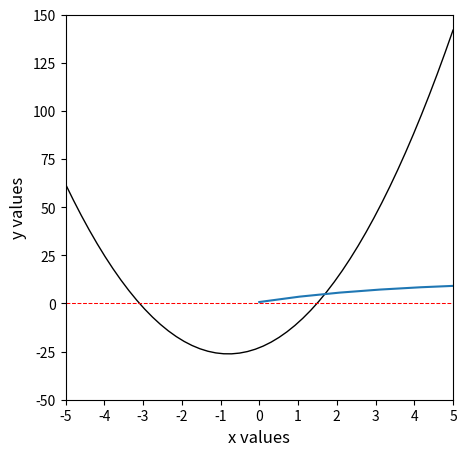

The matplotlib source for this figure:
#!/usr/bin/env python
# coding: utf-8

# # While Loops in Python
# 
# Module 04 focuses mostly on **for loops**, so we should have a good feel for how they work. The main feature of a for loop is that it will iterate over all of the elements in a pre-defined set or range. A **while loop** is fundamentally different from a for loop in that it continues to loop through iterations as long as the criteria specified in the conditional statement at the start of the while loop remains true. This opens up some new possibilities in how we use them.
# 
# Before we get into while loop-specific action, a good way to highlight the difference between a for loop and a while loop is to use them to do the exact same thing.
# 
# ## Remember how for loops work?
# 
# We will use a for loop to print all of the integers from 1 to 11 (without first creating that list of integers manually).  We will not store those integers in a list, we will just print their values to indicate passes through the for loop.

# In[1]:


for i in range(1,12):
    print(i)


# ## Try to do the same thing with a while loop
# 
# Now the same with a while loop. We will initiate the while loop by defining n as the first integer we are interested in printing (1) and then increment the value of n until I reach an integer value of 11: 

# In[2]:


n = 1
while n < 12:
    print(n)
    n = n + 1


# ### Breaking down the while loop
# 
# Just like a for loop, a while loop starts with a keyword, **while** in this case. After the keyword, we have to specify what criteria we want to use to make a decision about the range that we iterate over.  In this case, I want to continue iterations until I reach the integer 11. While statements are a type of conditional statement (**Module 05**); they tell the program to execute the commands inside of the loop as long as certain criteria are met. In general, we set these criteria using statements involving comparison operators: greater than (>), less than (<), equal to (==), greater than or equal to (>=), less than or equal to (<=), and not equal to (!=). Optionally, they may be combined with logical operators (and, or, not) if we need to satisfy multiple criteria to continue executing the while loop. 
# 
# Here, I've chosen to run iterations as long as n < 12. After the condition(s) for the while loop to continue is defined, we terminate the first line with a colon, just as we would with a function or a for loop. Subsequent lines are then indented to indicate that they are inside of the while loop. Once you return to flush left, the code is outside of the while loop and will not be exectued until the while loop is completed. 
# 
# In this example, we initialize the loop by defining n = 1. At the start, n = 1, so when the interpreter hits the comparison in the while statement, it finds that the criteria that n < 12 is true. It then continues into the while loop and executes the commands in the body of the loop. The value of n (1) is printed to the screen, and then we add 1 to the value of n and return to the start of the loop. Now n = 2, which is still less than 12, so things continue and repeat in the same way until it gets to n = 11.  Since 11 < 12, it makes another pass through the loop, prints 11 to the screen, and then updates the value of n one last time.  Here, it calculates that n = 12, so n < 12 is no longer satisfied, and the loop does not proceed through the next iteration. 
# 
# Compare the for and while loop versions to get a feel for how they work and the differences between them.

# ## Increment operators
# 
# Now, some useful Python shorthand. **For loops** always iterate automatically over the range we specify at the start, so we don't control the value of the iterator once we have defined the set to iterate over. With a **while loop**, we generally update the value the quantity used to establish the while loop criteria on each pass. In the above example, we wanted to add 1 to our counter on every pass, and I include that in the loop by writing:
# 
# ```python
# n = n + 1
# ```
#     
# It looks strange to define n as an implicit function of itself, but in a programming language, this syntax evaluates the right hand side using the current value of n, and then it over-writes the current value of n with whatever the right hand side evaluates to. For example, in our first pass through the above loop, n = 1. Then we hit the increment step, and we say n = n + 1, which is evaluated as n = 1 + 1, so n is redefined as 2 at the end of the first pass. At the end of the second pass, when we hit the increment, the current state is n = 2, so we evaluate n = 2 + 1, and n is redefined as 3.  This continues until our counter reaches whatever threshold we specify.
# 
# On to the shorthand:
# 
# We write increments like this so frequently, there are a number of ways we can specify them with shorthand.  For example, 
# 
# ```python
# n = n + 1
# ```
# 
# Can be expressed as
# 
# ```python
# n += 1
# ```
# 
# And
# 
# ```python
# x = x*5
# ```
#     
# Can be written as
# 
# ```python
# x *= 5
# ```
#     
# You could even write:
# 
# ```python
# i *= i
# ```
#     
# To update the current value of i by multiplying it by itself, i.e., you square i (though you may not want to start this one out with i = 1. If you do, you'll get stuck in the loop because 1*1 is always 1, and you'll never reach 12).
#     
# The link below includes a number of these operations. They can be generally extended to whatever math operation you have in mind.  This is extremely common syntax in programming, so it is worth becoming familiar with the notation now. **Note**: We will most likely not use bitwise operators, at least not as they are presented here.
# 
# https://www.w3schools.com/python/python_operators.asp
# 
# Try out a few of these different assignment operators to see how they change the behavior of your while loop in the cell below.

# In[3]:


n = 1
while n < 12:
    print(n)
    n *= 3


# ## Comparing for loops and while loops for creating a list
# 
# Now one more illustration of using for loops and while loops to accomplish the same task: generating a list of integers between 10 and -10. In both cases, we start with an empty list and use the append() method to add values to it, but take a minute to think about the fundamentally different nature of for and while loops.

# In[4]:


A = []
for i in range(10,-11,-1):
    A.append(i)
print(A)

B = []
n = 10
while n >= -10:
    B.append(n)
    n -= 1
print(B)


# Both loops give you the same result, they just have different architectures, which makes them suited to different tasks. For example, if I measured 100 discrete data points, and I wanted to perform operations on all of them, then a for loop makes sense because I'm working with an existing set. If, on the other hand, I have an application that requires me to repeat an iteration until I cross some specific threshold, then I would choose a while loop. While loops really shine when I don't have a great idea about how many iterations my loop will take, I just know that I have a conditions that needs to remain true or I have some idea of what the endpoint needs to be. We'll work through a few totally random examples of engineering-type problems that you could handle by applying convergence thresholds in a while loop.

# ## Example 01: A Brute Force Solution to an Algebraic Equation
# 
# In subsequent modules, we'll cover **efficient and stable** ways to solve an algebraic equation using an iterative approach.  For now, we will use an **inefficient and dangerous** approach just to demonstrate what a while loop can do, and to introduce you to the idea of a tolerance on your solution. 
# 
# We have a function, $y = 5x^2 + 8x - 23$. We would like to find the **roots** for that function.  By that, I mean the values of x where y = 0.  We can do this in a number of ways.  
# 
# ### Graph the function if you can
# 
# I almost always start by graphing if it is univariate (one argument).  Let's do this with numpy arrays.  Here, we are choosing numpy arrays because they allow us to broadcast operations, so it makes it easy to calculate corresponding y-values for a given set of x-values.  With lists, we'd have to write a for loop or a comprehension.

# In[5]:


import matplotlib.pyplot as plt
import numpy as np
xvals = np.linspace(-5, 5)
yvals = 5*xvals**2 + 8*xvals - 23
plt.figure(1, figsize = (5, 5))
plt.plot(xvals, yvals, linestyle = 'solid', color = 'black', linewidth = 1)
plt.hlines(0, -5, 5, color = 'red', linestyles = 'dashed', linewidth = 0.75) #add y = 0 line
plt.xlim(-5, 5)
plt.xticks(range(-5, 6, 1))
plt.ylim(-50, 150)
plt.xlabel('x values', fontsize = 12)
plt.ylabel('y values', fontsize = 12)
plt.show()


# From the graph, we can clearly see there are two roots, one between -2 and -4, and one between 0 and 2.
# 
# ### And don't forget the quadratic formula
# 
# Alternatively, for this particular problem, the quadratic formula is a good choice, and it tells us that y = 0 when:
# 
# $$x = 1.489$$ 
# 
# or
# 
# $$x = -3.089$$
# 
# ### Guess and check?
# 
# But let's pretend we do not know a solution method like factoring or the quadratic formula.  We might revert to an iterative method like guess-and-check.  This is simple, but tedious.  The idea is that we guess a value of x, evaluate the function, and check the value of y. If the value of y is not equal to zero, then we update the value of x and try again.  In general, we will make informed guesses or use an efficient algorithm like Newton-Raphson, but for now, let's just use a while loop.
# 
# The first thing to decide is what is our tolerance on that solution, in other words, we are iterating to find the value of x where y = 0....but what exactly are we ready to accept as "equal to zero."  2 decimal places?  8 decimal places?  This is our tolerance on the solution. Since we are using a very crude approach, we will set a loose tolerance and say that we will be satified if we can find the value of x where y is between -0.1 and 0.1. A simple way to do this is with the `abs()` function in Python, which returns the absolute value of a number.  We can set this tolerance by saying we want to continue looking for the solution as long as `abs(y) > 0.1`. For our purposes, we'll call that "close enough" to zero that we've found a solution.  Also, we graphed this function, and it tells us that there is a root between -4 and -2, and another root between 2 and 4.  We will look for the positive root here.  
# 
# OK then, how does that look in a while loop?
#         
# <div class = "alert alert-block alert-danger">
#     <b>Caution</b>: we have to be careful with this type of iteration.  The tolerance we set may require us to take smaller and smaller steps with x, otherwise we can jump right over the solution and the loop will continue infinitely.  For an example of this, try changing your tolerance to 0.01 without changing your step size in x and see what happens and why.  If you need to break the loop execution, you can do so with the stop icon in the menu bar.
#     </div>
# 

# In[6]:


x = 0.0                     #we need an initial guess for x
y = -23.0                   #y at x = 0. Set an initial y for comparison test below
while abs(y) > 1:           #as long abs(y) > 1, keep going. 
    y = 5*x**2 + 8*x - 23   #calculate the value of y at current x
    print(f'At x = {x:0.2f}, y = {y:0.2f}') #Print result of iteration to check progress
    x += 0.1                #increment x by 0.1 units.


# ## Example 02: Steady state suffering
# 
# As engineers, we are frequently interested in processes that are operating at steady state.  This means that conditions for that process - temperatures, concentrations, pressures, etc. - are not changing as a function of time. But it is unusual for a process to *start* at steady state.  Let's look at how long it takes for your body to reach steady state on a run!
# 
# Imagine you go out for a run.  You start out at what you feel is a decent running pace. For the first few minutes, you feel pretty good. Your heart rate is low, your breathing rate is low, you aren't really perspiring very much...and that all lasts for awhile. Then everything starts to catch up to your effort.  Your pulse increases, you are breathing more rapidly, you are beginning to perspire.  You can hang in there, you just feel like you're working now. You keep your pace/effort steady. Now, you're 20 minutes in. You're flushed, you're gasping for breath, and you are certain that death is just around the corner. You somehow keep going...keeping both your pace and your level of suffering right about constant.  
# 
# Now you've arrived at what it feels like to run at that pace - *that is steady state*. Your work output, breathing, and metabolism are all in balance and nothing is changing as a function of time (as long as you keep your effort steady). Surely you've seen this - it takes some time for the level of pain to catch up to your level of effort, but eventually everything settles in. 
# 
# Anytime you make a perturbation to a system (in this case, the perturbation is you getting off the couch and starting to run), it takes time for the system to reach steady state. One way that we watch the approach to steady state is to monitor a variable that responds to perturbation as a function of time. In the running example, we could look at your heart rate, blood lactate concentration, or respiration rate.  Eventually, they will reach steady state, and we can roughly figure out how long it took to get there.  Next week, when we start on analyzing real data sets, I'll try to supply a power/heart rate data set vs. time for a bike race so that you all can process a big data set with pandas, but for now, let's just look at that approach to steady state in blood lactate levels.
# 
# Let's assume your blood lactate obeys the following model:
# 
# 
# $$\mathrm{Lactate = Lactate_{SS} + (Lactate_0 - Lactate_{SS})}\exp{(-kt)}$$
# 
# Here, Lactate is your blood lactate concentration in millimoles per liter (mM) at a given time since you started running. Lactate<sub>SS</sub> is the steady state blood lactate concentration at your current, near-death exertion level when running at a steady pace, and Lactate<sub>0</sub> is your blood lactate concentration at your more comfortable, sitting on the couch level when you started this run.
# 
# Let's say for simplicity Lactate<sub>0</sub> = 0.75 mM, Lactate<sub>SS</sub> = 12 mM, and k is a time constant that specifies the time scales over which your blood lactate concentration responds to your change in effort from couch to 10K.
# 
# We can use a while loop to determine how long it takes for you to reach peak, steady state suffering.  How will I determine when I'm at steady state?  I will set an absolute error tolerance of 0.01. Once I get within 0.01 mM of my known steady state lactate concentration (12 mM), I will say that I have reached steady state. This bit of code then prints out the time needed to hit steady state and also plots blood lactate as a function of time. It works by initializing time, tolerance, and your lactate level, and then it updates all of them on each pass of the loop.  Here, we increment time by a single minute with every step; you may need to adjust that step size depending on the time scale of your process.  You may question why I picked a starting tolerance of 100.  I can pick anything as long as it is larger than my threshold tolerance.  I just need something bigger than 0.01 so that I can start the loop. **Another quick reminder:**  exp is not in base Python; you can either import it from the math package or use `numpy.exp()`

# In[7]:


LSS     = 12    #mM
L0      = 0.75  #mM
k       = 0.286 #1/min
Lactate = []
Tol     = 100
t       = 0 #min
step    = 1 #min

while Tol > 0.01:
    Lactate.append(LSS + (L0 - LSS)*np.exp(-k*t))
    Tol = abs(Lactate[-1] - LSS)
    t += step

print(f'It will take t = {t:0.2f} minutes to reach steady state')
tset  = np.linspace(0, t, len(Lactate)) 
plt.plot(tset,Lactate)
print(f'At time = {t:4.2f} minutes, you are {(LSS - Lactate[-1])/LSS*100:4.2f}% from steady state')

